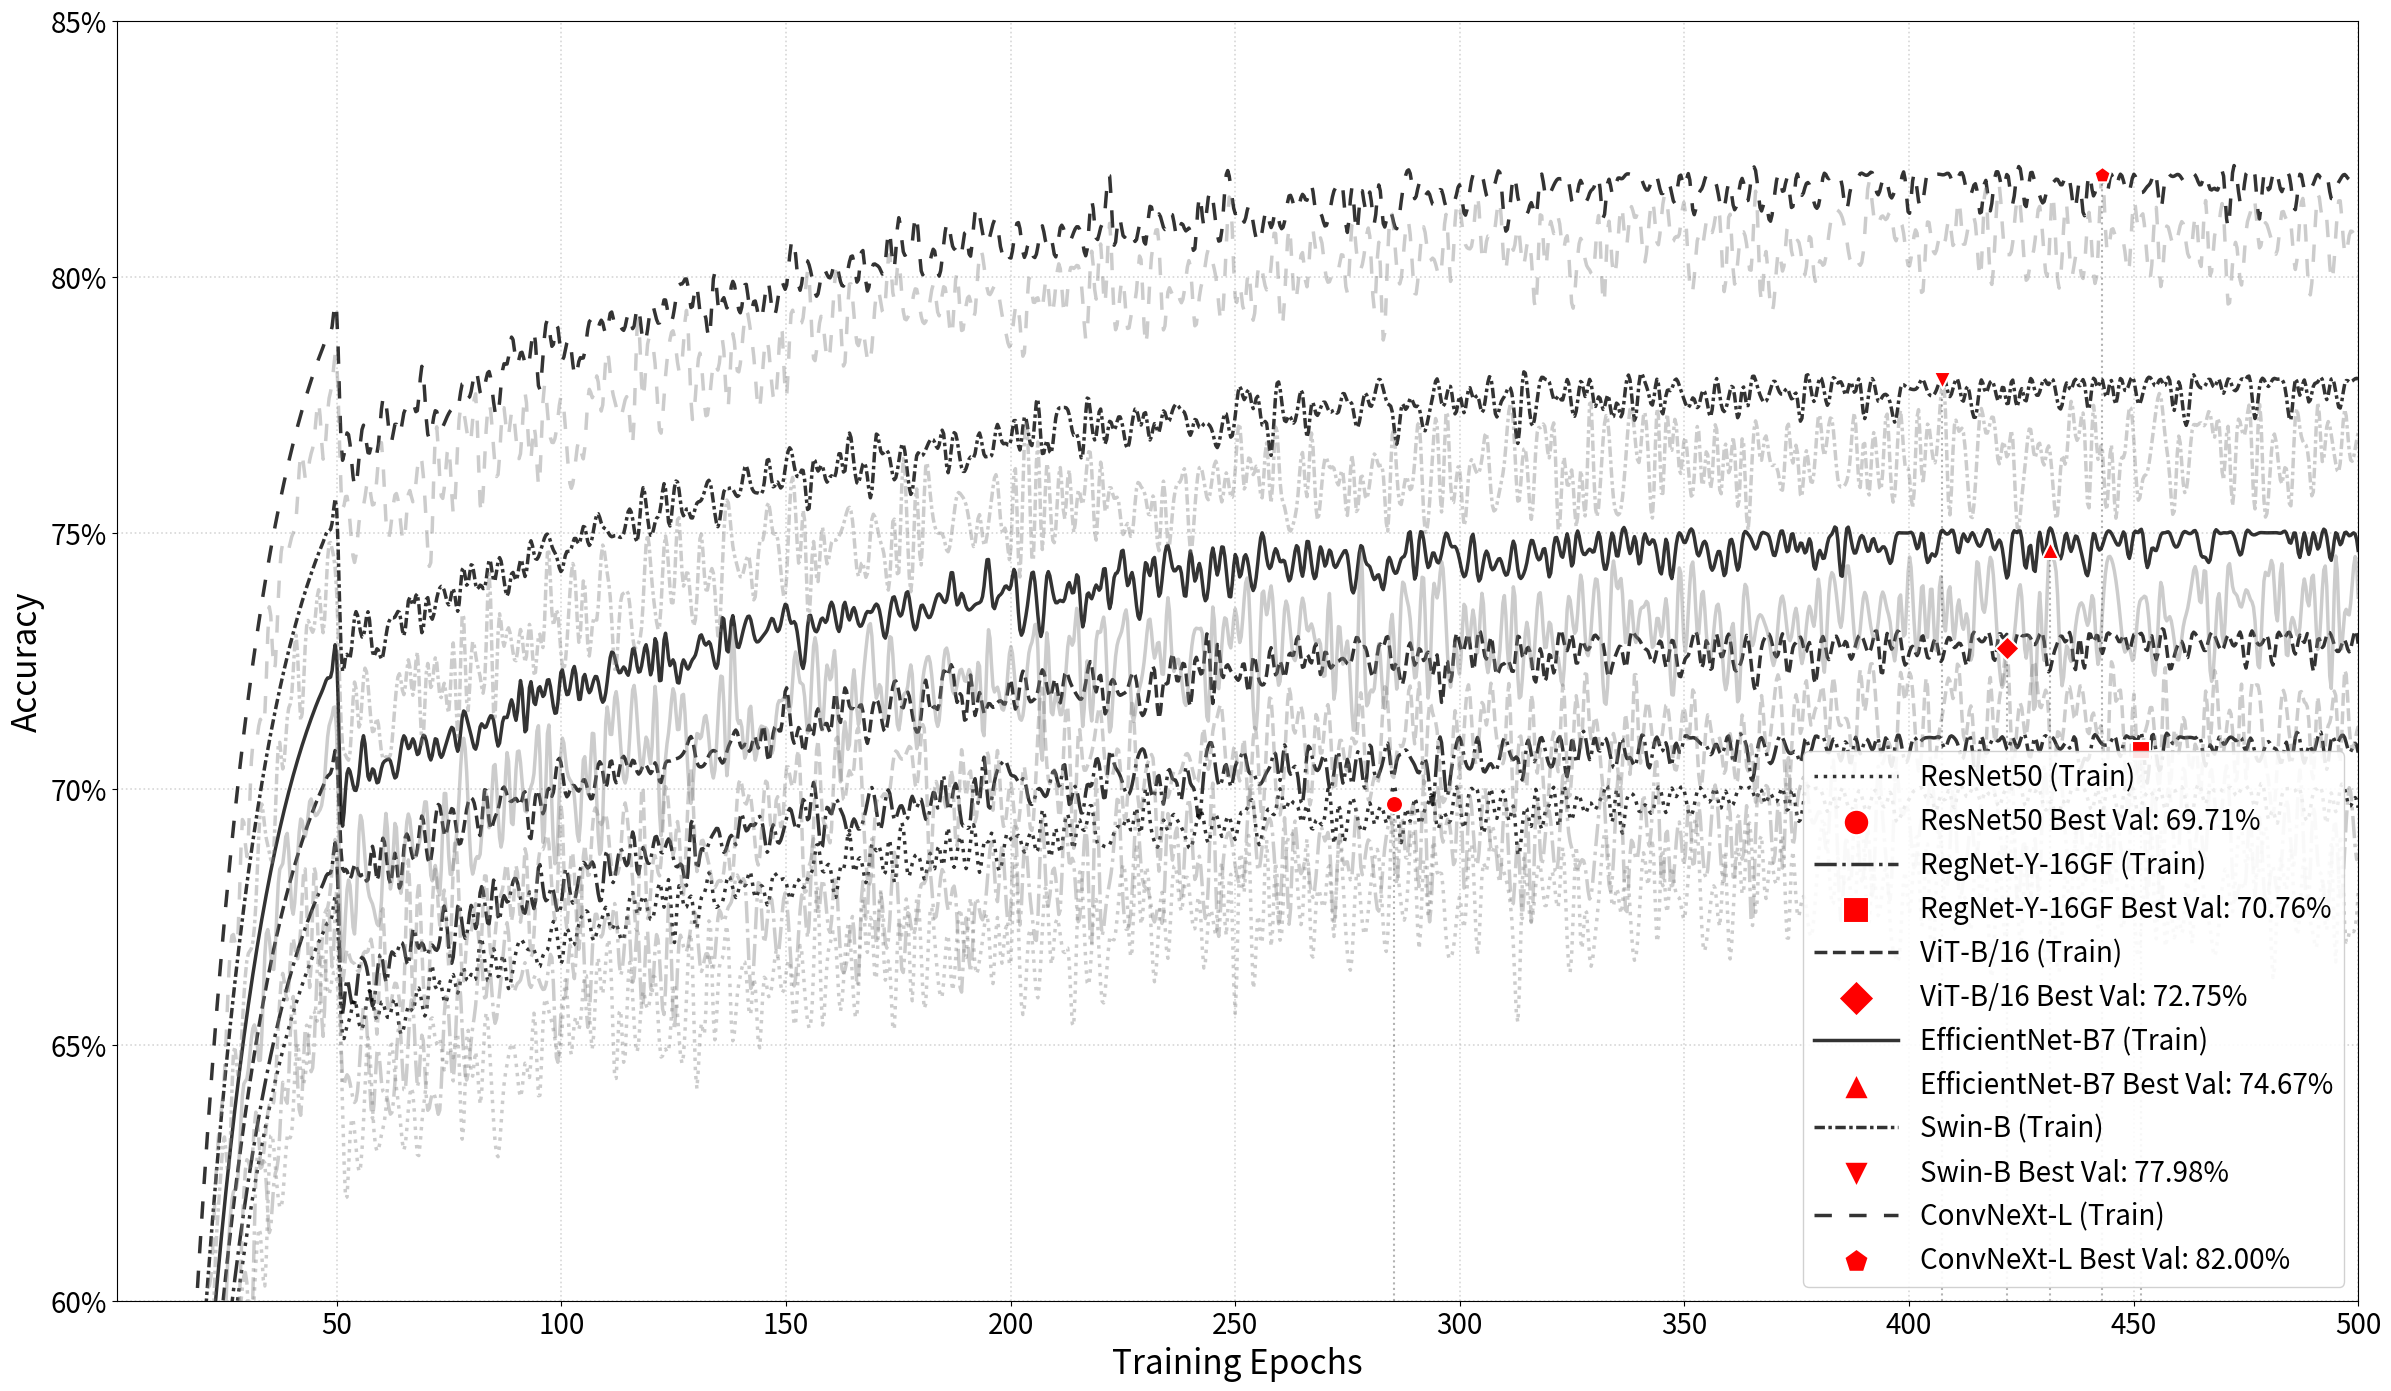

Reproduce this figure in Python.
import numpy as np
import matplotlib.pyplot as plt
from matplotlib.ticker import MaxNLocator
from scipy.interpolate import make_interp_spline

np.random.seed(42)

def simulate_model_training(base_acc, num_epochs=300):
    # 模拟训练准确率
    train_acc = np.zeros(num_epochs)
    for epoch in range(num_epochs):
        if epoch < 50:
            train_acc[epoch] = 0.1 + (base_acc-0.1) * (1 - np.exp(-epoch/15))
        else:
            train_acc[epoch] = base_acc * 0.95 + (base_acc * 0.05) * (1 - np.exp(-(epoch-80)/100)) + np.random.normal(0, 0.003)
    train_acc = np.clip(train_acc, 0, base_acc)
    
    val_acc = train_acc - np.random.uniform(0.02, 0.1, size=num_epochs) * (1 - train_acc)
    val_acc = np.clip(val_acc + np.random.normal(0, 0.002, size=num_epochs), 0, 1)
    
    x = np.arange(num_epochs)
    x_new = np.linspace(0, num_epochs-1, num_epochs*3)
    
    spl_train = make_interp_spline(x, train_acc, k=3)
    train_acc_smooth = spl_train(x_new)
    
    spl_val = make_interp_spline(x, val_acc, k=3)
    val_acc_smooth = spl_val(x_new)
    
    return x_new+1, train_acc_smooth, val_acc_smooth

epochs = 500
models = {
    'ResNet50': simulate_model_training(0.70, epochs),
    'RegNet-Y-16GF': simulate_model_training(0.71, epochs),
    'ViT-B/16': simulate_model_training(0.73, epochs),
    'EfficientNet-B7': simulate_model_training(0.75, epochs),
    'Swin-B': simulate_model_training(0.78, epochs),
    'ConvNeXt-L': simulate_model_training(0.82, epochs)
}

# 将上面的模型修改为 ResNet50
# 将上面的模型修改为 RegNet-Y-16GF
# 将上面的模型修改为 ViT-B/16
# 将上面的模型修改为 EfficientNet-B7
# 将上面的模型修改为 Swin-B
# 将上面的模型修改为 ConvNeXt-L
# 将上面的模型修改为 ConvNeXt-B
# 将上面的模型修改为 ConvNeXt-S
# 将上面的模型修改为 ConvNeXt-T 

plt.figure(figsize=(24, 14), dpi=200)

linestyles = [':', '-.', '--', '-', (0, (3, 1, 1, 1)), (0, (5, 5))]  # 最后两种是自定义虚线模式

linewidth = 2.5
marker_size = 18

markers = ['o', 's', 'D', '^', 'v', 'p']  # 圆形、方形、菱形、上三角、下三角、五边形
for i, (model_name, (x, train_acc, val_acc)) in enumerate(models.items()):
    # 训练和验证曲线（降低验证曲线透明度）
    plt.plot(x, train_acc, 
             label=f'{model_name} (Train)',
             color='black', 
             linestyle=linestyles[i],
             linewidth=linewidth,
             alpha=0.8)
    plt.plot(x, val_acc, 
             color='gray', 
             linestyle=linestyles[i],
             linewidth=linewidth,
             alpha=0.4)  # 透明度降低
    
    # 标记最佳验证点（调整大小和颜色）
    best_val_idx = np.argmax(val_acc)
    best_val_acc = val_acc[best_val_idx]
    best_epoch = x[best_val_idx]
    plt.scatter(best_epoch, best_val_acc, 
                color='red',  # 高对比度颜色
                marker=markers[i],
                s=150,       # 适当大小
                edgecolors='white',
                linewidths=1.5,
                zorder=5,    # 确保在最上层
                label=f'{model_name} Best Val: {best_val_acc:.2%}')
    
    # 垂直线（可选）
    plt.axvline(x=best_epoch, ymin=0, ymax=(best_val_acc-0.6)/0.25, 
                color='black', 
                linestyle=':', 
                linewidth=1.5,
                alpha=0.3)  # 降低透明度

plt.xlabel('Training Epochs', fontsize=24)  # 坐标轴标签放大
plt.ylabel('Accuracy', fontsize=24)

plt.xlim(1, epochs)
plt.ylim(0.6, 0.85)
plt.gca().xaxis.set_major_locator(MaxNLocator(integer=True))
plt.gca().yaxis.set_major_formatter('{x:.0%}')

plt.xticks(fontsize=20)
plt.yticks(fontsize=20)

plt.grid(True, linestyle=':', alpha=0.5, linewidth=1.2)

plt.legend(loc='lower right', fontsize=20, framealpha=0.9,
           handlelength=3,  # 图例句柄加长
           markerscale=1.5) # 图例标记放大

plt.tight_layout()
plt.savefig("train_accuracy_comparison_500.png", bbox_inches='tight', dpi=200)